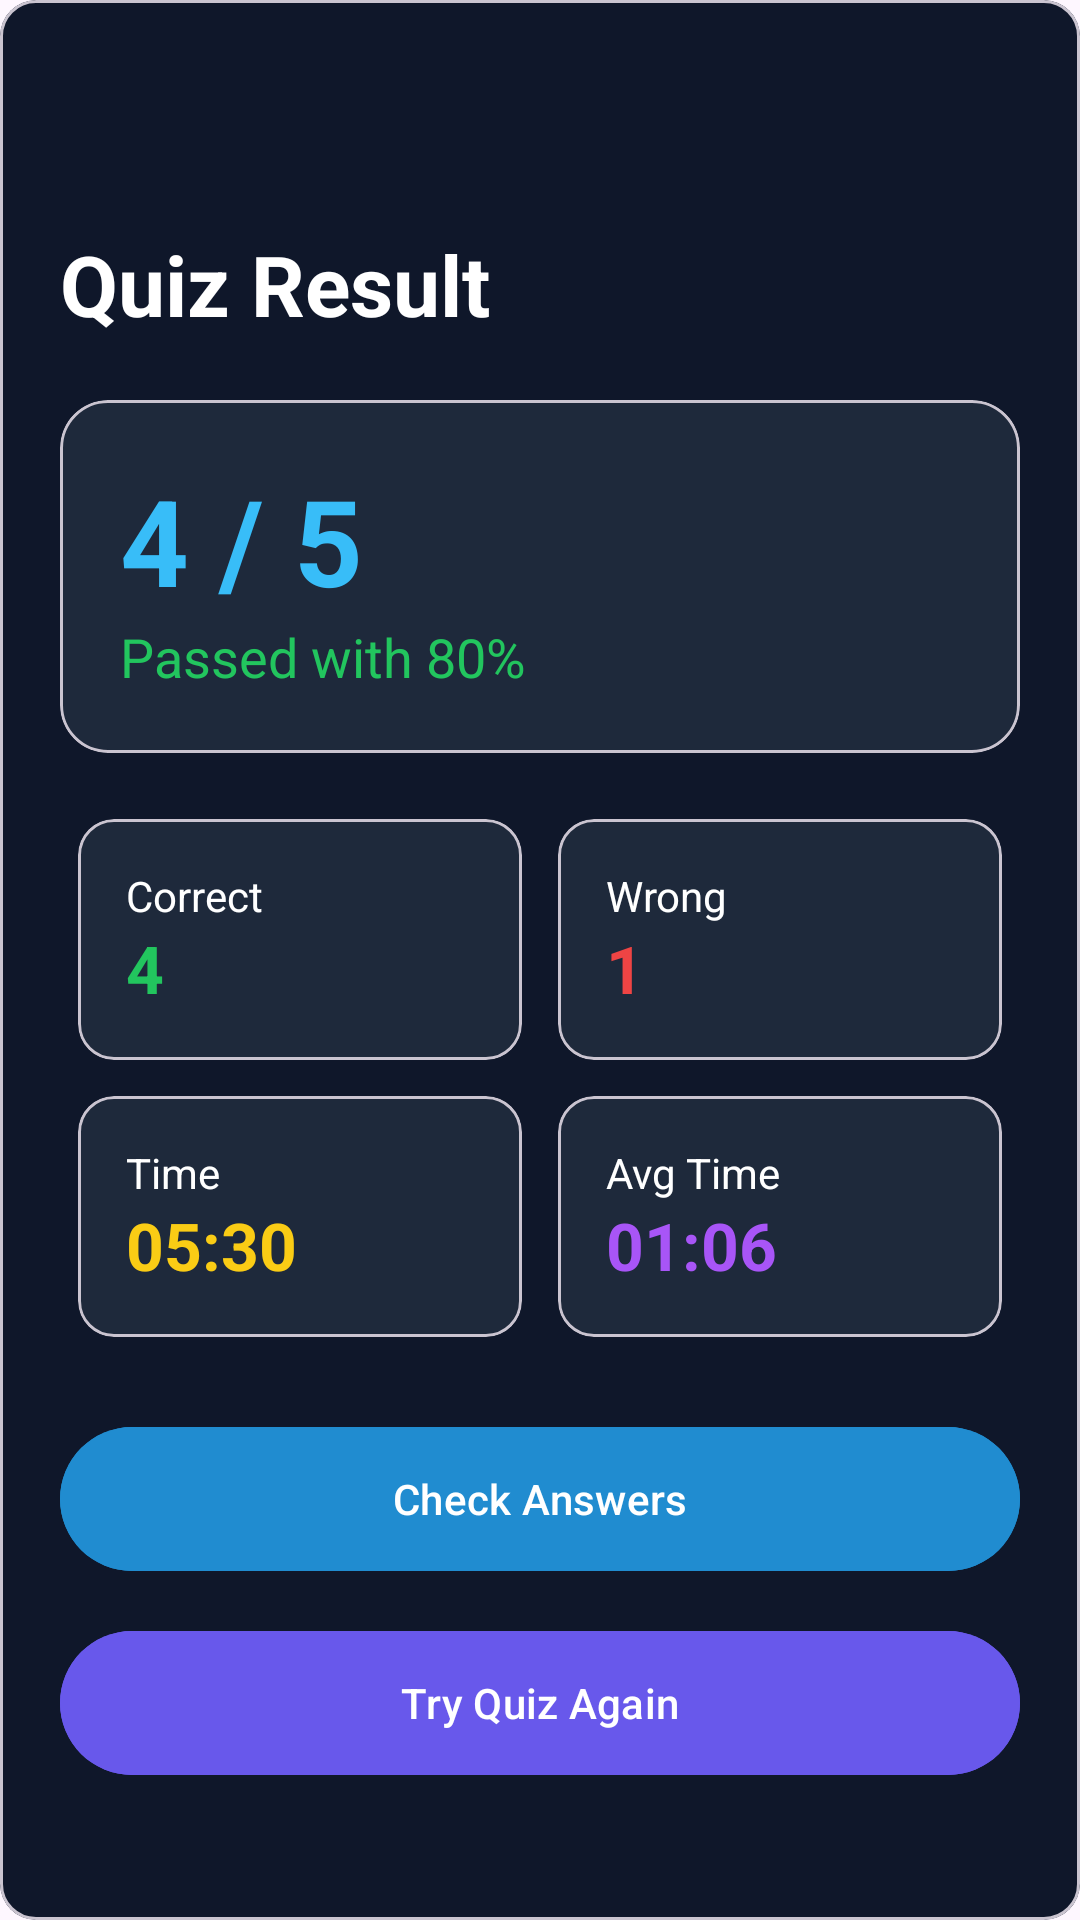

The Android layout XML behind this screen, and the referenced resources:
<!-- AndroidManifest.xml: application theme Theme.Edu -->
<!-- res/layout/fragment_result.xml -->
<?xml version="1.0" encoding="utf-8"?>
<com.google.android.material.card.MaterialCardView
    xmlns:android="http://schemas.android.com/apk/res/android"
    xmlns:app="http://schemas.android.com/apk/res-auto"
    android:layout_width="match_parent"
    android:layout_height="match_parent"
    app:cardBackgroundColor="#0F172A">

    ```
    <ScrollView
        android:layout_width="match_parent"
        android:layout_height="match_parent">

        <LinearLayout
            android:layout_width="match_parent"
            android:layout_height="wrap_content"
            android:orientation="vertical"
            android:padding="20dp">

            <include
                layout="@layout/include_toolbar"/>

            <TextView
                android:layout_width="match_parent"
                android:layout_height="wrap_content"
                android:text="Quiz Result"
                android:textSize="28sp"
                android:textStyle="bold"
                android:textColor="@android:color/white"/>

            <com.google.android.material.card.MaterialCardView
                android:layout_width="match_parent"
                android:layout_height="wrap_content"
                android:layout_marginTop="20dp"
                app:cardCornerRadius="16dp"
                app:cardBackgroundColor="#1E293B">

                <LinearLayout
                    android:layout_width="match_parent"
                    android:layout_height="wrap_content"
                    android:padding="20dp"
                    android:orientation="vertical">

                    <TextView
                        android:id="@+id/txtScore"
                        android:layout_width="match_parent"
                        android:layout_height="wrap_content"
                        android:text="4 / 5"
                        android:textSize="40sp"
                        android:textStyle="bold"
                        android:textColor="#38BDF8"/>

                    <TextView
                        android:id="@+id/txtStatus"
                        android:layout_width="match_parent"
                        android:layout_height="wrap_content"
                        android:text="Passed with 80%"
                        android:textColor="#22C55E"
                        android:textSize="18sp"/>

                </LinearLayout>

            </com.google.android.material.card.MaterialCardView>

            <GridLayout
                android:layout_width="match_parent"
                android:layout_height="wrap_content"
                android:layout_marginTop="16dp"
                android:columnCount="2">

                

                <com.google.android.material.card.MaterialCardView
                    android:layout_width="0dp"
                    android:layout_height="wrap_content"
                    android:layout_columnWeight="1"
                    android:layout_margin="6dp"
                    app:cardBackgroundColor="#1E293B">

                    <LinearLayout
                        android:layout_width="match_parent"
                        android:layout_height="wrap_content"
                        android:orientation="vertical"
                        android:padding="16dp">

                        <TextView
                            android:layout_width="wrap_content"
                            android:layout_height="wrap_content"
                            android:text="Correct"
                            android:textColor="@android:color/white"/>

                        <TextView
                            android:id="@+id/txtCorrect"
                            android:layout_width="wrap_content"
                            android:layout_height="wrap_content"
                            android:text="4"
                            android:textSize="22sp"
                            android:textStyle="bold"
                            android:textColor="#22C55E"/>

                    </LinearLayout>

                </com.google.android.material.card.MaterialCardView>

                

                <com.google.android.material.card.MaterialCardView
                    android:layout_width="0dp"
                    android:layout_height="wrap_content"
                    android:layout_columnWeight="1"
                    android:layout_margin="6dp"
                    app:cardBackgroundColor="#1E293B">

                    <LinearLayout
                        android:layout_width="match_parent"
                        android:layout_height="wrap_content"
                        android:orientation="vertical"
                        android:padding="16dp">

                        <TextView
                            android:layout_width="wrap_content"
                            android:layout_height="wrap_content"
                            android:text="Wrong"
                            android:textColor="@android:color/white"/>

                        <TextView
                            android:id="@+id/txtWrong"
                            android:layout_width="wrap_content"
                            android:layout_height="wrap_content"
                            android:text="1"
                            android:textSize="22sp"
                            android:textStyle="bold"
                            android:textColor="#EF4444"/>

                    </LinearLayout>

                </com.google.android.material.card.MaterialCardView>

                

                <com.google.android.material.card.MaterialCardView
                    android:layout_width="0dp"
                    android:layout_height="wrap_content"
                    android:layout_columnWeight="1"
                    android:layout_margin="6dp"
                    app:cardBackgroundColor="#1E293B">

                    <LinearLayout
                        android:layout_width="match_parent"
                        android:layout_height="wrap_content"
                        android:orientation="vertical"
                        android:padding="16dp">

                        <TextView
                            android:layout_width="wrap_content"
                            android:layout_height="wrap_content"
                            android:text="Time"
                            android:textColor="@android:color/white"/>

                        <TextView
                            android:id="@+id/txtTime"
                            android:layout_width="wrap_content"
                            android:layout_height="wrap_content"
                            android:text="05:30"
                            android:textSize="22sp"
                            android:textStyle="bold"
                            android:textColor="#FACC15"/>

                    </LinearLayout>

                </com.google.android.material.card.MaterialCardView>

                

                <com.google.android.material.card.MaterialCardView
                    android:layout_width="0dp"
                    android:layout_height="wrap_content"
                    android:layout_columnWeight="1"
                    android:layout_margin="6dp"
                    app:cardBackgroundColor="#1E293B">

                    <LinearLayout
                        android:layout_width="match_parent"
                        android:layout_height="wrap_content"
                        android:orientation="vertical"
                        android:padding="16dp">

                        <TextView
                            android:layout_width="wrap_content"
                            android:layout_height="wrap_content"
                            android:text="Avg Time"
                            android:textColor="@android:color/white"/>

                        <TextView
                            android:id="@+id/txtAvgTime"
                            android:layout_width="wrap_content"
                            android:layout_height="wrap_content"
                            android:text="01:06"
                            android:textSize="22sp"
                            android:textStyle="bold"
                            android:textColor="#A855F7"/>

                    </LinearLayout>

                </com.google.android.material.card.MaterialCardView>

            </GridLayout>

            <com.google.android.material.button.MaterialButton
                android:id="@+id/btnReview"
                android:layout_width="match_parent"
                android:layout_height="56dp"
                android:layout_marginTop="20dp"
                android:text="Check Answers"
                android:textAllCaps="false"
                android:backgroundTint="@color/startColor"/>

            <com.google.android.material.button.MaterialButton
                android:id="@+id/btnRetry"
                android:layout_width="match_parent"
                android:layout_height="56dp"
                android:layout_marginTop="12dp"
                android:text="Try Quiz Again"
                android:textAllCaps="false"
                android:backgroundTint="@color/endColor"/>

        </LinearLayout>

    </ScrollView>
    ```

</com.google.android.material.card.MaterialCardView>
<!-- res/layout/include_toolbar.xml (included above) -->
<?xml version="1.0" encoding="utf-8"?>
<com.google.android.material.appbar.MaterialToolbar
    xmlns:android="http://schemas.android.com/apk/res/android"
    xmlns:app="http://schemas.android.com/apk/res-auto"
    android:layout_width="match_parent"
    android:layout_height="56dp"
    android:background="@android:color/transparent">

    <ImageView
        android:id="@+id/btnMenu"
        android:layout_width="28dp"
        android:layout_height="28dp"
        android:layout_gravity="start"
        android:layout_marginStart="16dp"
        android:src="@drawable/ic_menu"
        app:tint="@android:color/white" />

</com.google.android.material.appbar.MaterialToolbar>
<!-- resources referenced by this layout -->
<resources>
  <color name="endColor">#6858EB</color>
  <color name="startColor">#208CD0</color>
  <style name="Theme.Edu" parent="Theme.Material3.DayNight.NoActionBar">
          
  
      </style>
</resources>
